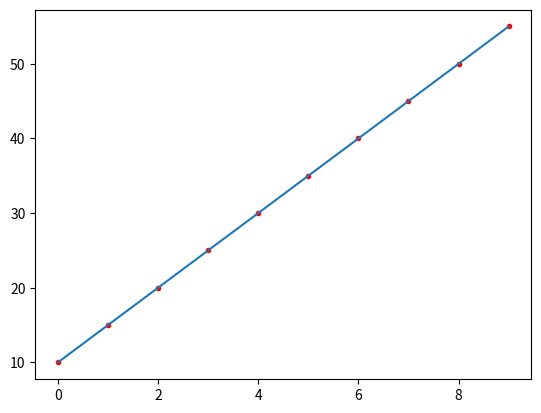

Recreate this plot in Python.
import numpy as np
import matplotlib.pyplot as plt

# sample data
x = np.arange(10)
y = 5*x + 10 

# fit with np.polyfit
m, b = np.polyfit(x, y, 1)

plt.plot(x, y, '.', c='r')
plt.plot(x, m*x + b, '-')
plt.show()